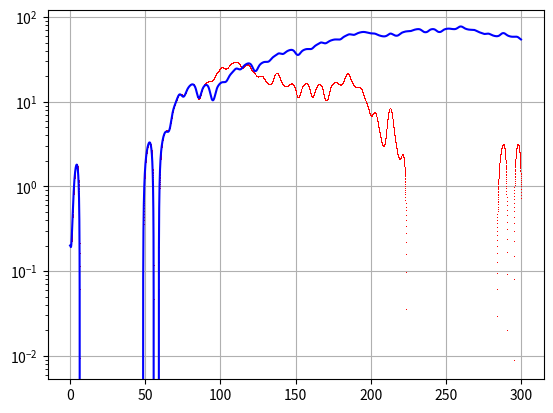

The script that saved this image:
# -*- coding: utf-8 -*-
"""
Created on Tue Aug 16 19:06:14 2016

[redacted]
"""

'Resolvendo EDO'

import numpy as np
from numpy import pi
import matplotlib.pyplot as plt


def f1(o,w,t,p,q,F0,wd):   # dw/dt
    return -(p**2)*np.sin(o) -q*w + F0*np.sin(wd*t)
def f2(o,w,t):   # do/dt
    return w

def fit(N,o0,w0,p,q,F0,wd):   
    a = 0.0     #t0
    b = 300.0    #tf
    h = (b-a)/N #tamanho do passo
    t = [0.0]
    o = [o0]
    w = [w0]
    
    for n in range(N):
#        if o[n]> 2*np.pi:
#            o[n]=o[n]-2*np.pi
#        if o[n]<-np.pi:
#            o[n]=o[n]+2*np.pi
        w.append(w[n] +h*f1(o[n],w[n],t[n],p,q,F0,wd))
        o.append(o[n] +h*f2(o[n],w[n+1],t[n]))    
        t.append(t[n]+h) 
    return o,w,t
plt.grid(True)

       #fit(    N,  o0, w0,  p,   q, F0, wd)
o1,w1,t = fit(10000,0.2 ,0.0,1.,0.5,1.2,2./3.)
o2,w2,t = fit(10000,0.201,0.0,1.,0.5,1.2,2./3.)
plt.plot(t,o1,'r,')
plt.plot(t,o2,'b')

do=[]
for i in range(len(o1)):
    do.append(abs(o1[i]-o2[i]))
    
#plt.plot(t,do)
plt.yscale('log')   

#oCI=np.arange(-.2,.2,.05)
#wCI=np.arange(-.1,.1,.01)
#
#for i in range(len(oCI)):
#    for j in range(len(wCI)):
#        o,w,t = fit(10000,oCI[i],wCI[j],1.,0.5,1.2,2./3.)
#        plt.plot(o[0],w[0],'b.')
#        plt.plot(o[-1],w[-1],'r.')




